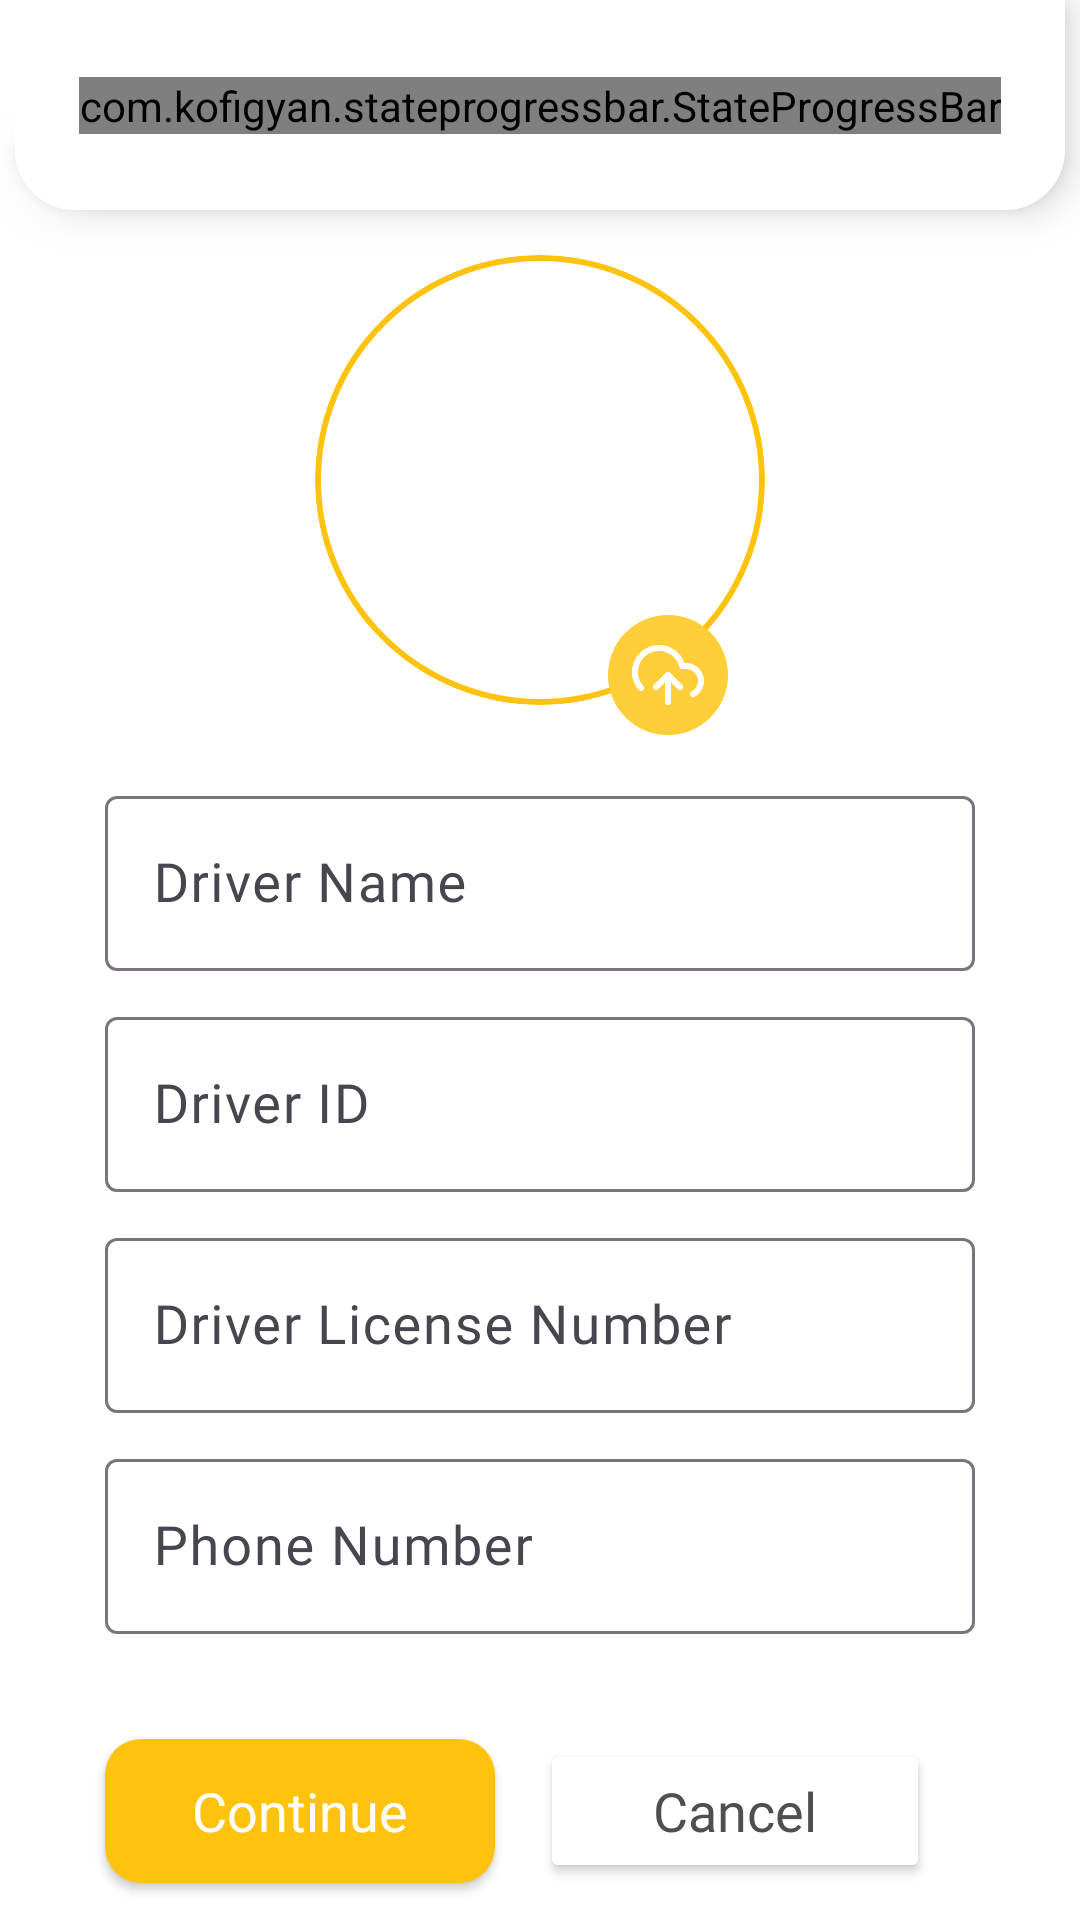

This screen was rendered from an Android layout file. Write that file and the resources it references.
<!-- AndroidManifest.xml: application theme Theme.YardSync -->
<!-- res/layout/fragment_driver_outgoing.xml -->
<?xml version="1.0" encoding="utf-8"?>
<androidx.constraintlayout.widget.ConstraintLayout xmlns:android="http://schemas.android.com/apk/res/android"
    xmlns:app="http://schemas.android.com/apk/res-auto"
    xmlns:tools="http://schemas.android.com/tools"
    android:layout_width="match_parent"
    android:layout_height="match_parent"
    android:background="@color/white"
    android:backgroundTint="@color/white"
    tools:context=".ui.fragments.DriverOutgoingFragment">

    <androidx.constraintlayout.widget.ConstraintLayout
        android:id="@+id/cardView"
        android:layout_width="match_parent"
        android:layout_height="70dp"
        android:layout_marginStart="5dp"
        android:layout_marginEnd="5dp"
        android:background="@drawable/state_progress_bar_drawable"
        android:elevation="8dp"
        app:layout_constraintEnd_toEndOf="parent"
        app:layout_constraintStart_toStartOf="parent"
        app:layout_constraintTop_toTopOf="parent">

        <com.kofigyan.stateprogressbar.StateProgressBar
            android:id="@+id/state_progress_bar"
            android:layout_width="wrap_content"
            android:layout_height="wrap_content"
            app:layout_constraintBottom_toBottomOf="parent"
            app:layout_constraintEnd_toEndOf="parent"
            app:layout_constraintStart_toStartOf="parent"
            app:layout_constraintTop_toTopOf="parent"
            app:spb_animateToCurrentProgressState="true"
            app:spb_checkStateCompleted="true"
            app:spb_currentStateDescriptionColor="@color/headlineText"
            app:spb_currentStateNumber="two"
            app:spb_descriptionTopSpaceIncrementer="5dp"
            app:spb_maxStateNumber="three"
            app:spb_stateBackgroundColor="@color/grey"
            app:spb_stateDescriptionColor="@color/grey"
            app:spb_stateDescriptionSize="12dp"
            app:spb_stateForegroundColor="@color/themeColorDark"
            app:spb_stateNumberBackgroundColor="@color/headlineText"
            app:spb_stateNumberForegroundColor="@color/white"
            app:spb_stateSize="30dp" />

    </androidx.constraintlayout.widget.ConstraintLayout>

    <ImageView
        android:id="@+id/driverImage"
        android:layout_width="150dp"
        android:layout_height="150dp"
        android:layout_marginTop="15dp"
        android:clipToOutline="true"
        android:background="@drawable/rounded_card"
        app:layout_constraintEnd_toEndOf="parent"
        app:layout_constraintStart_toStartOf="parent"
        app:layout_constraintTop_toBottomOf="@id/cardView" />

    <ImageButton
        android:id="@+id/uploadBtn"
        android:layout_width="40dp"
        android:layout_height="40dp"
        android:layout_marginStart="85dp"
        android:clickable="false"
        android:layout_marginTop="135dp"
        android:background="@drawable/round_shape"
        android:backgroundTint="@color/themeColorLight"
        android:src="@drawable/upload"
        app:layout_constraintEnd_toEndOf="parent"
        app:layout_constraintStart_toStartOf="parent"
        app:layout_constraintTop_toBottomOf="@id/cardView"
        app:tint="@color/white" />

    <com.google.android.material.textfield.TextInputLayout
        android:id="@+id/driverName"
        android:layout_width="match_parent"
        android:layout_height="wrap_content"
        android:layout_marginStart="35dp"
        android:layout_marginTop="25dp"
        android:layout_marginEnd="35dp"
        android:hint="Driver Name"
        app:hintAnimationEnabled="true"
        app:hintTextColor="@color/themeColorLight"
        app:layout_constraintEnd_toEndOf="parent"
        app:layout_constraintStart_toStartOf="parent"
        app:layout_constraintTop_toBottomOf="@id/driverImage">

        <EditText
            android:id="@+id/edtName"
            android:layout_width="match_parent"
            android:layout_height="match_parent"
            android:fontFamily="@font/nunito_bold"
            android:enabled="false"
            android:textColor="@color/black"
            android:textSize="18sp" />

    </com.google.android.material.textfield.TextInputLayout>

    <com.google.android.material.textfield.TextInputLayout
        android:id="@+id/driverID"
        android:layout_width="match_parent"
        android:layout_height="wrap_content"
        android:layout_marginStart="35dp"
        android:layout_marginTop="10dp"
        android:layout_marginEnd="35dp"
        android:hint="Driver ID"
        app:hintAnimationEnabled="true"
        app:hintTextColor="@color/themeColorLight"
        app:layout_constraintEnd_toEndOf="parent"
        app:layout_constraintStart_toStartOf="parent"
        app:layout_constraintTop_toBottomOf="@id/driverName">

        <EditText
            android:id="@+id/edtID"
            android:layout_width="match_parent"
            android:layout_height="match_parent"
            android:fontFamily="@font/nunito_bold"
            android:enabled="false"
            android:textColor="@color/black"
            android:textSize="18sp" />
    </com.google.android.material.textfield.TextInputLayout>

    <com.google.android.material.textfield.TextInputLayout
        android:id="@+id/driverLicense"
        android:layout_width="match_parent"
        android:layout_height="wrap_content"
        android:layout_marginStart="35dp"
        android:layout_marginTop="10dp"
        android:layout_marginEnd="35dp"
        android:hint="Driver License Number"
        app:hintAnimationEnabled="true"
        app:hintTextColor="@color/themeColorLight"
        app:layout_constraintEnd_toEndOf="parent"
        app:layout_constraintStart_toStartOf="parent"
        app:layout_constraintTop_toBottomOf="@id/driverID">

        <EditText
            android:id="@+id/edtLicense"
            android:layout_width="match_parent"
            android:layout_height="match_parent"
            android:fontFamily="@font/nunito_bold"
            android:textColor="@color/black"
            android:enabled="false"
            android:textSize="18sp" />
    </com.google.android.material.textfield.TextInputLayout>

    <com.google.android.material.textfield.TextInputLayout
        android:id="@+id/phone"
        android:layout_width="match_parent"
        android:layout_height="wrap_content"
        android:layout_marginStart="35dp"
        android:layout_marginTop="10dp"
        android:layout_marginEnd="35dp"
        android:hint="Phone Number"
        app:hintAnimationEnabled="true"
        app:hintTextColor="@color/themeColorLight"
        app:layout_constraintEnd_toEndOf="parent"
        app:layout_constraintStart_toStartOf="parent"
        app:layout_constraintTop_toBottomOf="@id/driverLicense"
        app:prefixText="+91"
        app:prefixTextColor="@color/headlineText">

        <EditText
            android:id="@+id/edtPhone"
            android:layout_width="match_parent"
            android:layout_height="match_parent"
            android:fontFamily="@font/nunito_bold"
            android:textColor="@color/black"
            android:enabled="false"
            android:textSize="18sp" />
    </com.google.android.material.textfield.TextInputLayout>

    <androidx.appcompat.widget.AppCompatButton
        android:id="@+id/continueBtn"
        android:layout_width="130dp"
        android:layout_height="48dp"
        android:layout_marginStart="35dp"
        android:layout_marginTop="35sp"
        android:background="@drawable/rounded_button"
        android:fontFamily="@font/nunito_bold"
        android:text="Continue"
        android:textAlignment="center"
        android:textAllCaps="false"
        android:textColor="@color/white"
        android:textSize="18sp"
        app:layout_constraintStart_toStartOf="parent"
        app:layout_constraintTop_toBottomOf="@id/phone" />

    <androidx.appcompat.widget.AppCompatButton
        android:id="@+id/cancelBtn"
        android:layout_width="130dp"
        android:layout_height="48dp"
        android:layout_marginStart="15dp"
        android:layout_marginTop="35sp"
        android:backgroundTint="@color/white"
        android:elevation="25dp"
        android:fontFamily="@font/nunito_bold"
        android:text="Cancel"
        android:textAlignment="center"
        android:textAllCaps="false"
        android:textColor="@color/headlineText"
        android:textSize="18sp"
        app:layout_constraintStart_toEndOf="@id/continueBtn"
        app:layout_constraintTop_toBottomOf="@id/phone" />

</androidx.constraintlayout.widget.ConstraintLayout>
<!-- resources referenced by this layout -->
<resources>
  <color name="black">#FF000000</color>
  <color name="grey">#C6C6C6</color>
  <color name="headlineText">#4F4F4F</color>
  <color name="themeColorDark">#FFC30D</color>
  <color name="themeColorLight">#FFCE38</color>
  <color name="white">#FFFFFFFF</color>
  <!-- drawable round_shape (drawable) -->
  <shape xmlns:android="http://schemas.android.com/apk/res/android"
      android:shape="oval">
      
      <solid android:color="@android:color/white" />
  
  
  </shape>
  <!-- drawable rounded_button (drawable) -->
  <?xml version="1.0" encoding="utf-8"?>
  <shape xmlns:android="http://schemas.android.com/apk/res/android">
      <corners android:radius="12dp" />
      <solid android:color="@color/themeColorDark" />
  </shape>
  <!-- drawable rounded_card (drawable) -->
  <shape xmlns:android="http://schemas.android.com/apk/res/android"
      android:shape="oval">
      <solid android:color="@android:color/white" />
      <stroke
      android:width="2dp"
      android:color="@color/themeColorDark" />
  </shape>
  <!-- drawable state_progress_bar_drawable (drawable) -->
  <?xml version="1.0" encoding="utf-8"?>
  <shape xmlns:android="http://schemas.android.com/apk/res/android">
      <corners
          android:bottomLeftRadius="20dp"
          android:bottomRightRadius="20dp" />
      <solid android:color="@color/white" />
  </shape>
  <!-- drawable upload (drawable) -->
  <vector xmlns:android="http://schemas.android.com/apk/res/android"
      android:width="24dp"
      android:height="20dp"
      android:viewportWidth="24"
      android:viewportHeight="20">
    <path
        android:pathData="m16,14 l-4,-4 -4,4M12,10v9"
        android:strokeLineJoin="round"
        android:strokeWidth="2"
        android:fillColor="#00000000"
        android:fillType="evenOdd"
        android:strokeColor="#000"
        android:strokeLineCap="round"/>
    <path
        android:pathData="M20.39,16.39A5,5 0,0 0,18 7h-1.26A8,8 0,1 0,3 14.3"
        android:strokeLineJoin="round"
        android:strokeWidth="2"
        android:fillColor="#00000000"
        android:fillType="evenOdd"
        android:strokeColor="#000"
        android:strokeLineCap="round"/>
    <path
        android:pathData="m16,14 l-4,-4 -4,4"
        android:strokeLineJoin="round"
        android:strokeWidth="2"
        android:fillColor="#00000000"
        android:fillType="evenOdd"
        android:strokeColor="#000"
        android:strokeLineCap="round"/>
  </vector>
  <style name="Theme.YardSync" parent="Base.Theme.YardSync" />
  <style name="Base.Theme.YardSync" parent="Theme.Material3.DayNight.NoActionBar">
          
          
      </style>
</resources>
